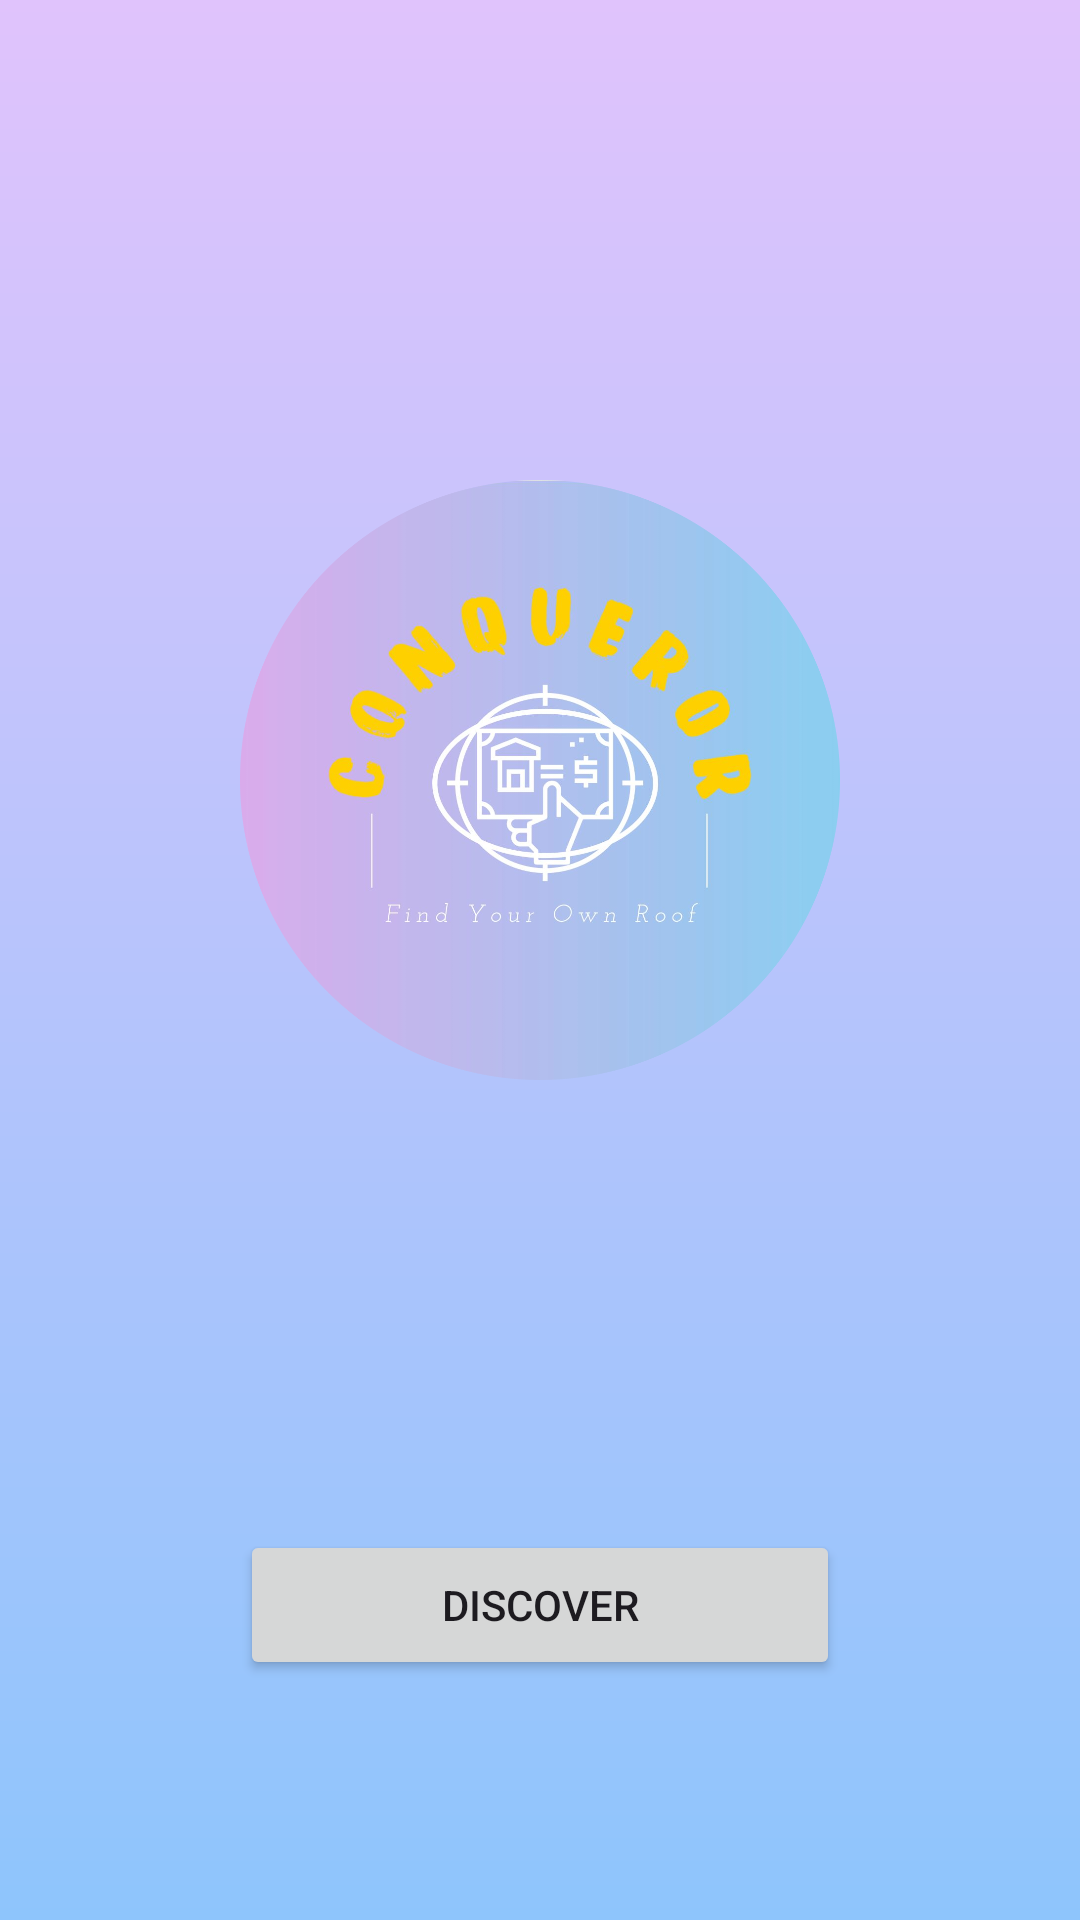

Write the Android layout XML for this screen, with the resource values it uses.
<!-- AndroidManifest.xml: application theme Theme.Realestateapp -->
<!-- res/layout/activity_main.xml -->
<?xml version="1.0" encoding="utf-8"?>
<RelativeLayout xmlns:android="http://schemas.android.com/apk/res/android"
    android:layout_width="match_parent"
    android:layout_height="match_parent"
    android:fitsSystemWindows="true">

    
    <ImageView
        android:id="@+id/ivBackgroundGif"
        android:layout_width="match_parent"
        android:layout_height="match_parent"
        android:scaleType="centerCrop"
        android:contentDescription="@string/background_gif" />

    
    <View
        android:layout_width="match_parent"
        android:layout_height="match_parent"
        android:background="@drawable/bg_gradient"/>

    
    <ImageView
        android:id="@+id/ivMainLogo"
        android:layout_width="200dp"
        android:layout_height="200dp"
        android:src="@drawable/logo"
        android:layout_centerHorizontal="true"
        android:layout_marginTop="160dp"
        android:contentDescription="@string/logo_image" />

    
    <Button
        android:text="@string/discover"
        android:layout_centerHorizontal="true"
        android:layout_alignParentBottom="true"
        android:layout_marginBottom="80dp"
        android:layout_width="200dp"
        android:layout_height="50dp"/>
</RelativeLayout>
<!-- resources referenced by this layout -->
<resources>
  <!-- drawable bg_gradient (drawable) -->
  <shape xmlns:android="http://schemas.android.com/apk/res/android">
      <gradient
          android:startColor="#E0C3FC"
          android:endColor="#8EC5FC"
          android:angle="270"/>
  </shape>
  <!-- drawable logo: png bitmap (drawable, 494801 bytes) -->
  <string name="background_gif">Background</string>
  <string name="discover">Discover</string>
  <string name="logo_image">Logo</string>
  <style name="Theme.Realestateapp" parent="Base.Theme.Realestateapp" />
  <style name="Base.Theme.Realestateapp" parent="Theme.Material3.DayNight.NoActionBar">
          
          <item name="colorPrimary">@color/primary</item>
      </style>
  <color name="primary">#7F3DFF</color>
</resources>
